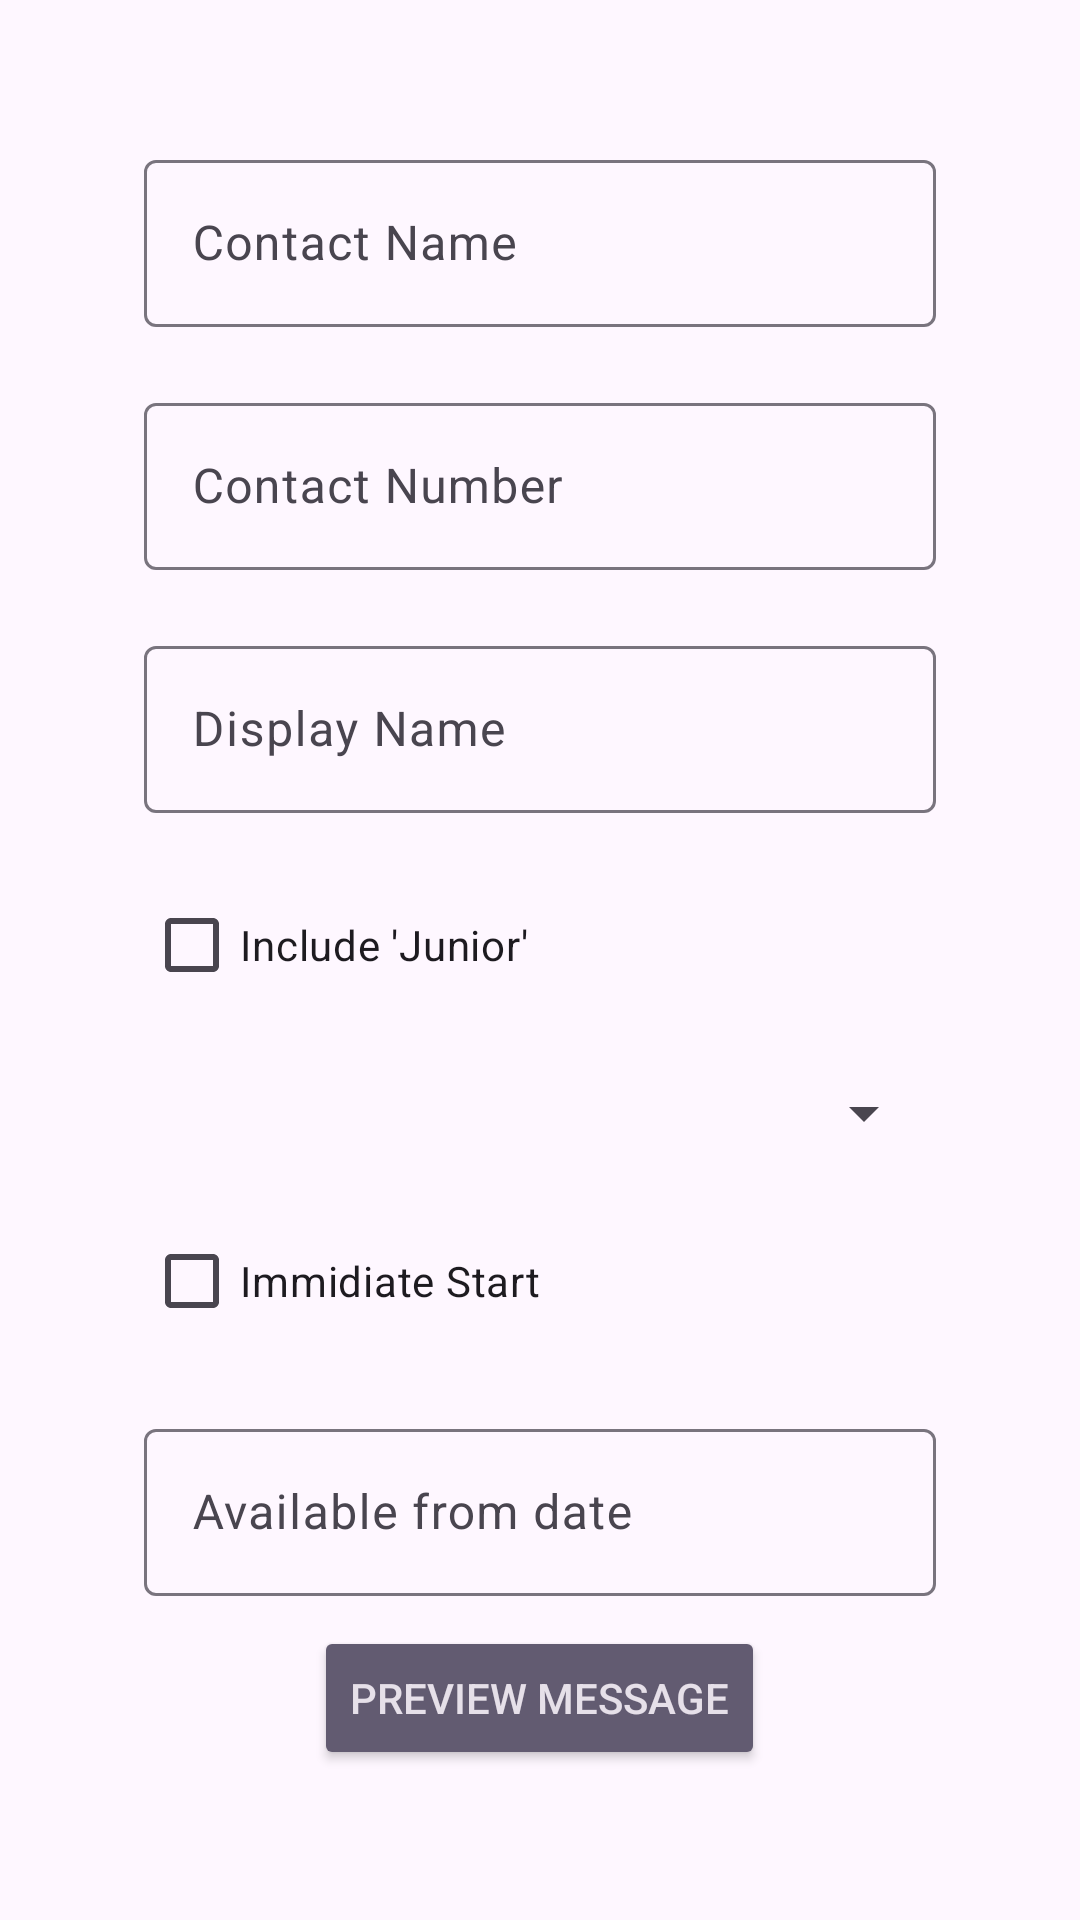

Write the Android layout XML for this screen, with the resource values it uses.
<!-- AndroidManifest.xml: application theme Theme.FalkenSelfPromoApp -->
<!-- res/layout/activity_main.xml -->
<?xml version="1.0" encoding="utf-8"?>
<ScrollView xmlns:android="http://schemas.android.com/apk/res/android"
    xmlns:tools="http://schemas.android.com/tools"
    android:layout_width="match_parent"

    android:layout_height="match_parent">

    <LinearLayout
        android:layout_width="match_parent"
        android:layout_height="wrap_content"
        android:orientation="vertical"


        android:padding="48dp">


        <com.google.android.material.textfield.TextInputLayout
            android:layout_width="match_parent"
            android:layout_height="wrap_content"
            android:hint="@string/contact_name">

            <com.google.android.material.textfield.TextInputEditText
                android:id="@+id/nameid"
                android:layout_width="match_parent"
                android:layout_height="wrap_content"
                android:inputType="textCapWords"
                tools:text="Ayush Srivastava" />

        </com.google.android.material.textfield.TextInputLayout>

        <com.google.android.material.textfield.TextInputLayout
            android:layout_width="match_parent"
            android:layout_height="wrap_content"
            android:layout_marginTop="20dp"
            android:hint="@string/contact_number">

            <EditText
                android:id="@+id/numberid"
                android:layout_width="match_parent"
                android:layout_height="wrap_content"
                android:inputType="number"
                tools:text="9595xxxxxx" />

        </com.google.android.material.textfield.TextInputLayout>

        <com.google.android.material.textfield.TextInputLayout
            android:layout_width="match_parent"
            android:layout_height="wrap_content"
            android:layout_marginTop="20dp"
            android:hint="@string/display_name">

            <EditText
                android:id="@+id/displaynameid"
                android:layout_width="match_parent"
                android:layout_height="wrap_content"
                android:inputType="textCapWords"

                tools:text="Falkenbeast" />


        </com.google.android.material.textfield.TextInputLayout>


        <CheckBox
            android:id="@+id/checkboxjid"
            android:layout_width="match_parent"
            android:layout_height="wrap_content"
            android:layout_marginTop="20dp"
            android:text="@string/include_junior" />

        <Spinner
            android:id="@+id/listspinnerid"
            android:layout_width="match_parent"
            android:layout_height="wrap_content"
            android:layout_marginTop="20dp"
            tools:listitem="@android:layout/simple_expandable_list_item_1" />

        <CheckBox
            android:id="@+id/imstartid"
            android:layout_width="match_parent"
            android:layout_height="wrap_content"
            android:layout_marginTop="20dp"
            android:text="@string/immidiate_start" />


        <com.google.android.material.textfield.TextInputLayout
            android:layout_width="match_parent"
            android:layout_height="wrap_content"
            android:layout_marginTop="20dp"
            android:hint="@string/available_from_date"

            >

            <EditText
                android:id="@+id/availabledateid"
                android:layout_width="match_parent"
                android:layout_height="wrap_content"

                android:inputType="date"
                tools:text="31/03/2025" />
        </com.google.android.material.textfield.TextInputLayout>


        <Button
            android:id="@+id/buttonpreviewid"
            style="@style/Widget.AppCompat.Button.Colored"
            android:layout_width="wrap_content"
            android:layout_height="wrap_content"
            android:layout_gravity="center"
            android:layout_marginTop="10dp"

            android:text="@string/preview_message" />

    </LinearLayout>


</ScrollView>
<!-- resources referenced by this layout -->
<resources>
  <string name="available_from_date">Available from date</string>
  <string name="contact_name">Contact Name</string>
  <string name="contact_number">Contact Number</string>
  <string name="display_name">Display Name</string>
  <string name="immidiate_start">Immidiate Start</string>
  <string name="include_junior">Include \'Junior\'</string>
  <string name="preview_message">Preview Message</string>
  <style name="Theme.FalkenSelfPromoApp" parent="Base.Theme.FalkenSelfPromoApp" />
  <style name="Base.Theme.FalkenSelfPromoApp" parent="Theme.Material3.DayNight.NoActionBar">
          
          
      </style>
</resources>
